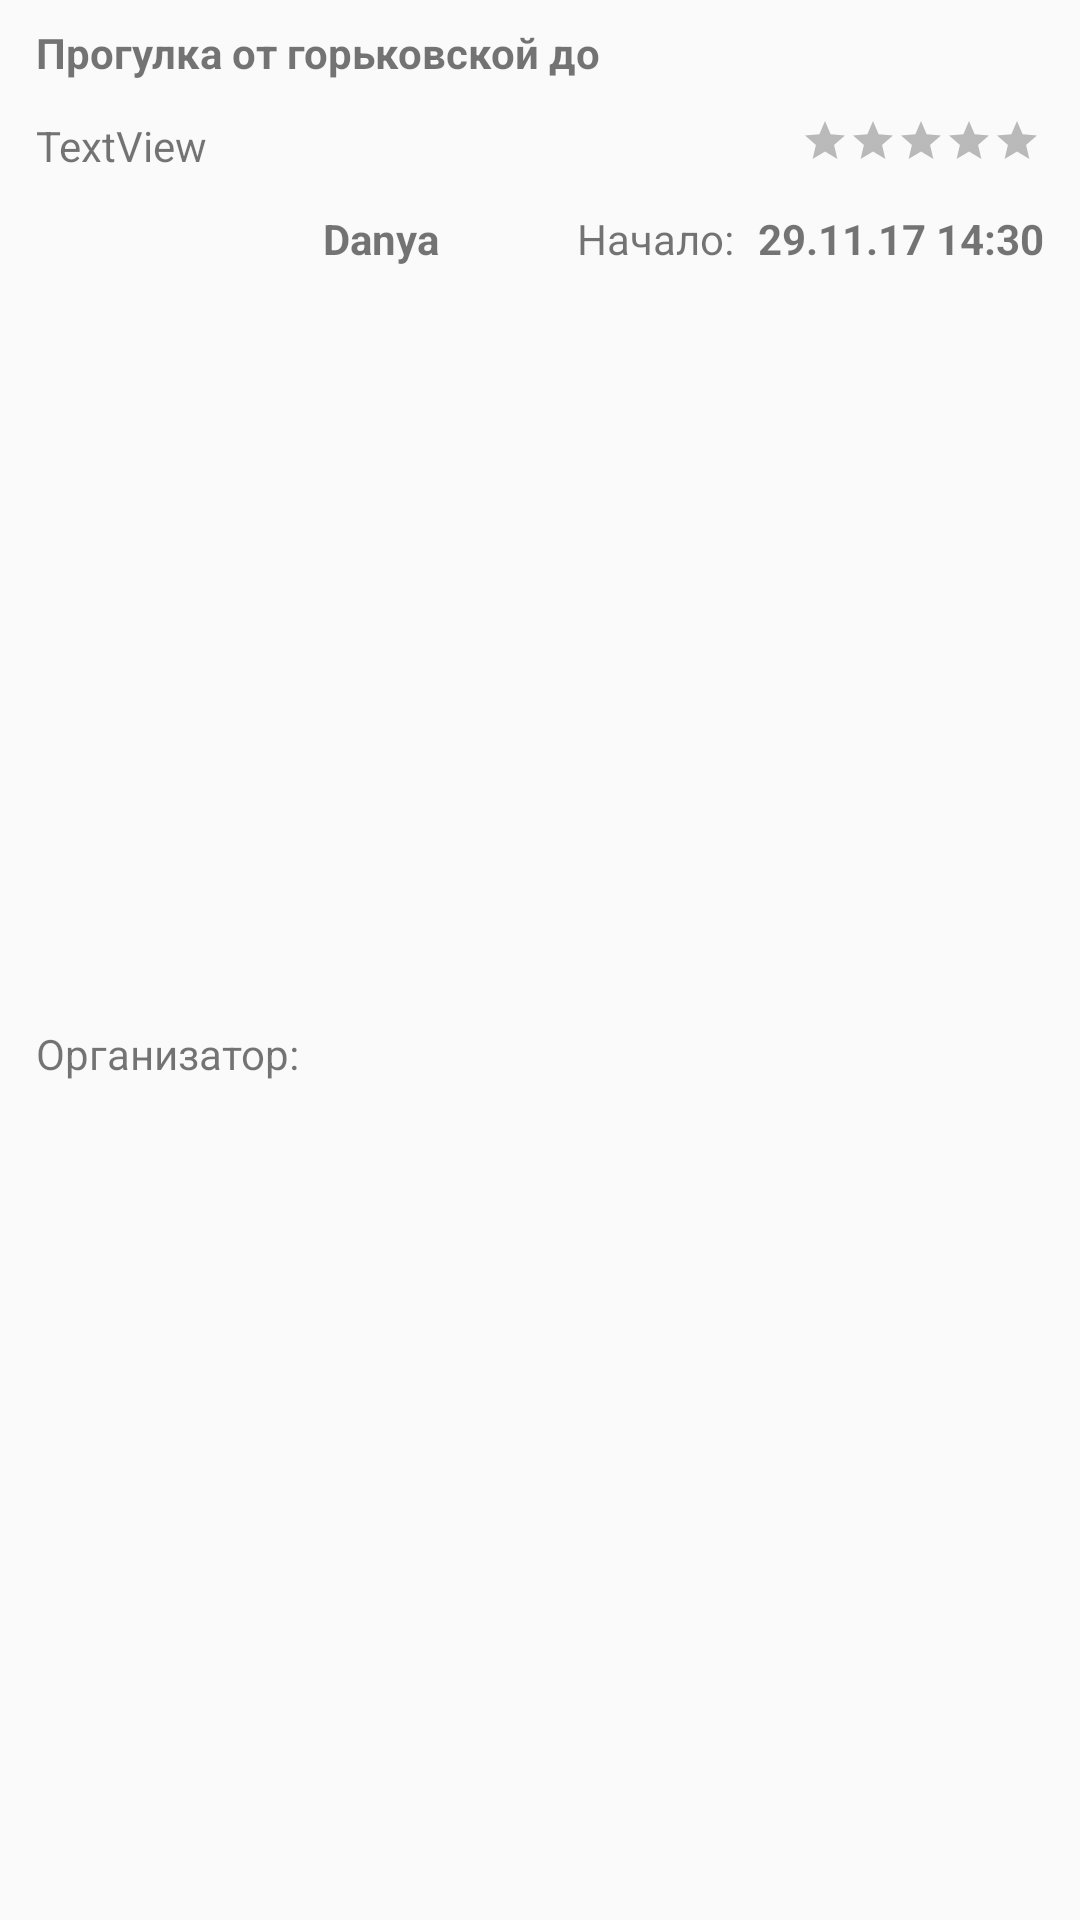

Layout XML and referenced resources for this Android screen:
<!-- AndroidManifest.xml: application theme AppTheme -->
<!-- res/layout/view_game_instance.xml -->
<?xml version="1.0" encoding="utf-8"?>
<android.support.constraint.ConstraintLayout xmlns:android="http://schemas.android.com/apk/res/android"
    xmlns:app="http://schemas.android.com/apk/res-auto"
    xmlns:tools="http://schemas.android.com/tools"
    android:layout_width="match_parent"
    android:layout_height="wrap_content">

    <RatingBar
        android:id="@+id/ratingBar"
        style="@style/Widget.AppCompat.RatingBar.Small"
        android:layout_width="81dp"
        android:layout_height="19dp"
        android:layout_marginEnd="12dp"
        android:layout_marginTop="12dp"
        android:isIndicator="true"
        android:numStars="5"
        android:rating="0"
        android:stepSize="0.5"
        app:layout_constraintEnd_toEndOf="parent"
        app:layout_constraintTop_toBottomOf="@+id/tvName" />

    <TextView
        android:id="@+id/tvName"
        android:layout_width="204dp"
        android:layout_height="19dp"
        android:layout_marginEnd="8dp"
        android:layout_marginStart="12dp"
        android:layout_marginTop="8dp"
        android:text="Прогулка от горьковской до кронвера"
        android:textStyle="bold"
        app:layout_constraintEnd_toStartOf="@+id/tvSubscribed"
        app:layout_constraintHorizontal_bias="0.0"
        app:layout_constraintStart_toStartOf="parent"
        app:layout_constraintTop_toTopOf="parent" />

    <TextView
        android:id="@+id/tvGamemode"
        android:layout_width="wrap_content"
        android:layout_height="wrap_content"
        android:layout_marginStart="12dp"
        android:layout_marginTop="12dp"
        android:text="TextView"
        app:layout_constraintStart_toStartOf="parent"
        app:layout_constraintTop_toBottomOf="@+id/tvName"
        tools:text="Каждый за себя" />

    <TextView
        android:id="@+id/tvSender"
        android:layout_width="wrap_content"
        android:layout_height="wrap_content"
        android:layout_marginBottom="8dp"
        android:layout_marginStart="12dp"
        android:layout_marginTop="12dp"
        android:text="Организатор:"
        app:layout_constraintBottom_toBottomOf="parent"
        app:layout_constraintStart_toStartOf="parent"
        app:layout_constraintTop_toBottomOf="@+id/tvGamemode" />

    <TextView
        android:id="@+id/tvOverseer"
        android:layout_width="wrap_content"
        android:layout_height="wrap_content"
        android:layout_marginStart="8dp"
        android:layout_marginTop="12dp"
        android:text="Danya"
        android:textStyle="bold"
        app:layout_constraintStart_toEndOf="@+id/tvSender"
        app:layout_constraintTop_toBottomOf="@+id/tvGamemode" />

    <TextView
        android:id="@+id/textView10"
        android:layout_width="wrap_content"
        android:layout_height="wrap_content"
        android:layout_marginEnd="8dp"
        android:layout_marginTop="12dp"
        android:text="Начало:"
        app:layout_constraintEnd_toStartOf="@+id/tvStartDate"
        app:layout_constraintTop_toBottomOf="@+id/ratingBar" />

    <TextView
        android:id="@+id/tvStartDate"
        android:layout_width="wrap_content"
        android:layout_height="wrap_content"
        android:layout_marginEnd="12dp"
        android:layout_marginTop="12dp"
        android:text="29.11.17 14:30"
        android:textStyle="bold"
        app:layout_constraintEnd_toEndOf="parent"
        app:layout_constraintTop_toBottomOf="@+id/ratingBar" />

    <TextView
        android:id="@+id/tvSubscribed"
        android:layout_width="wrap_content"
        android:layout_height="wrap_content"
        android:layout_marginEnd="12dp"
        android:layout_marginTop="12dp"
        android:textColor="?colorAccent"
        android:textStyle="bold"
        app:layout_constraintEnd_toEndOf="parent"
        app:layout_constraintTop_toTopOf="parent" />
</android.support.constraint.ConstraintLayout>
<!-- resources referenced by this layout -->
<resources>
  <style name="AppTheme" parent="Theme.AppCompat.Light.NoActionBar">
  
          <item name="colorPrimary">@color/primaryColor</item>
          <item name="colorPrimaryDark">@color/primaryDarkColor</item>
          <item name="colorAccent">@color/secondaryColor</item>
          <item name="android:textColorPrimary">@color/primaryTextColor</item>
          <item name="android:textColorSecondary">@color/secondaryTextColor</item>
  
          <item name="alertDialogTheme">@style/AppTheme.MyAlertDialog</item>
          <item name="android:spinnerDropDownItemStyle">@style/mySpinnerItemStyle</item>
          <item name="editTextStyle">@style/MyEditTextStyle</item>
  
      </style>
  <color name="primaryColor">#424242</color>
  <color name="primaryDarkColor">#1b1b1b</color>
  <color name="secondaryColor">#43a047</color>
  <color name="primaryTextColor">#ffffff</color>
  <color name="secondaryTextColor">#000000</color>
  <style name="AppTheme.MyAlertDialog" parent="@style/Theme.AppCompat.Light.Dialog.Alert">
          <item name="android:textColorPrimary">@color/secondaryTextColor</item>
          <item name="colorAccent">@color/secondaryColor</item>
      </style>
  <style name="mySpinnerItemStyle" parent="@android:style/Widget.Holo.DropDownItem.Spinner">
          <item name="android:textSize">16sp</item>
      </style>
  <style name="MyEditTextStyle" parent="@android:style/Widget.EditText">
          <item name="android:textColor">@color/secondaryTextColor</item>
      </style>
</resources>
